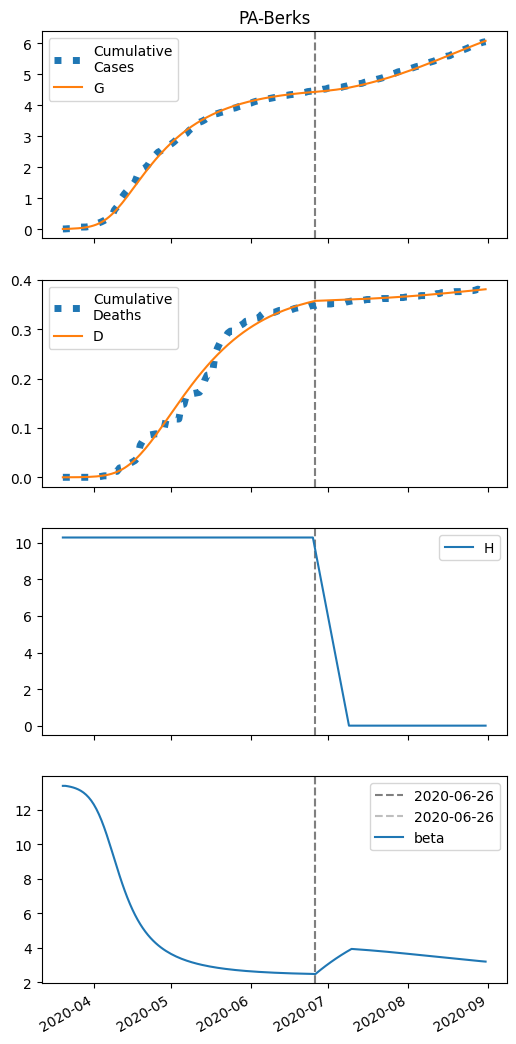

The data file committed next to this chart (first rows):
series, 2020-03-20, 2020-03-21, 2020-03-22, 2020-03-23, 2020-03-24, 2020-03-25, 2020-03-26, 2020-03-27, 2020-03-28, 2020-03-29, 2020-03-30, 2020-03-31, 2020-04-01, 2020-04-02, 2020-04-03, 2020-04-04, 2020-04-05, 2020-04-06, 2020-04-07, 2020-04-08, 2020-04-09, 2020-04-10, 2020-04-11
S, 11608, 11606, 11603, 11600, 11597, 11592, 11585, 11577, 11567, 11555, 11539, 11519, 11495, 11466, 11430, 11387, 11337, 11279, 11213, 11138, 11056, 10967, 10871
I, 5.0, 6.416, 8.229, 10.55, 13.51, 17.27, 22.06, 28.12, 35.75, 45.33, 57.27, 72.04, 90.12, 112, 138.2, 169.1, 204.9, 245.5, 290.9, 340.6, 393.8, 449.6, 507
IH, 0.0, 0.2125, 0.3935, 0.5736, 0.7745, 1.015, 1.311, 1.683, 2.152, 2.744, 3.488, 4.418, 5.575, 7.001, 8.744, 10.85, 13.36, 16.31, 19.71, 23.58, 27.89, 32.6, 37.65
IN, 0.2135, 0.3845, 0.5821, 0.8177, 1.105, 1.462, 1.909, 2.471, 3.181, 4.075, 5.2, 6.612, 8.373, 10.56, 13.24, 16.51, 20.45, 25.13, 30.62, 36.95, 44.15, 52.19, 61.01
D, 0.01, 0.01, 0.02542, 0.05397, 0.09559, 0.1518, 0.2254, 0.3205, 0.4427, 0.5989, 0.798, 1.051, 1.372, 1.776, 2.284, 2.919, 3.706, 4.675, 5.858, 7.288, 8.999, 11.02, 13.39
R, 0.0, 0.04244, 0.195, 0.4518, 0.82, 1.317, 1.972, 2.821, 3.916, 5.32, 7.114, 9.398, 12.3, 15.96, 20.57, 26.33, 33.51, 42.36, 53.2, 66.35, 82.15, 100.9, 123
G, 5.0, 6.842, 9.202, 12.22, 16.08, 20.99, 27.25, 35.19, 45.22, 57.85, 73.65, 93.29, 117.5, 147.1, 182.8, 225.5, 275.7, 333.8, 400.1, 474.5, 556.7, 646.1, 741.8
H, 10289, 10289, 10289, 10289, 10289, 10289, 10289, 10289, 10289, 10289, 10289, 10289, 10289, 10289, 10289, 10289, 10289, 10289, 10289, 10289, 10289, 10289, 10289
beta, 13.37, 13.37, 13.35, 13.31, 13.27, 13.22, 13.16, 13.08, 12.98, 12.86, 12.7, 12.52, 12.29, 12.03, 11.72, 11.37, 10.97, 10.54, 10.08, 9.608, 9.125, 8.645, 8.177
